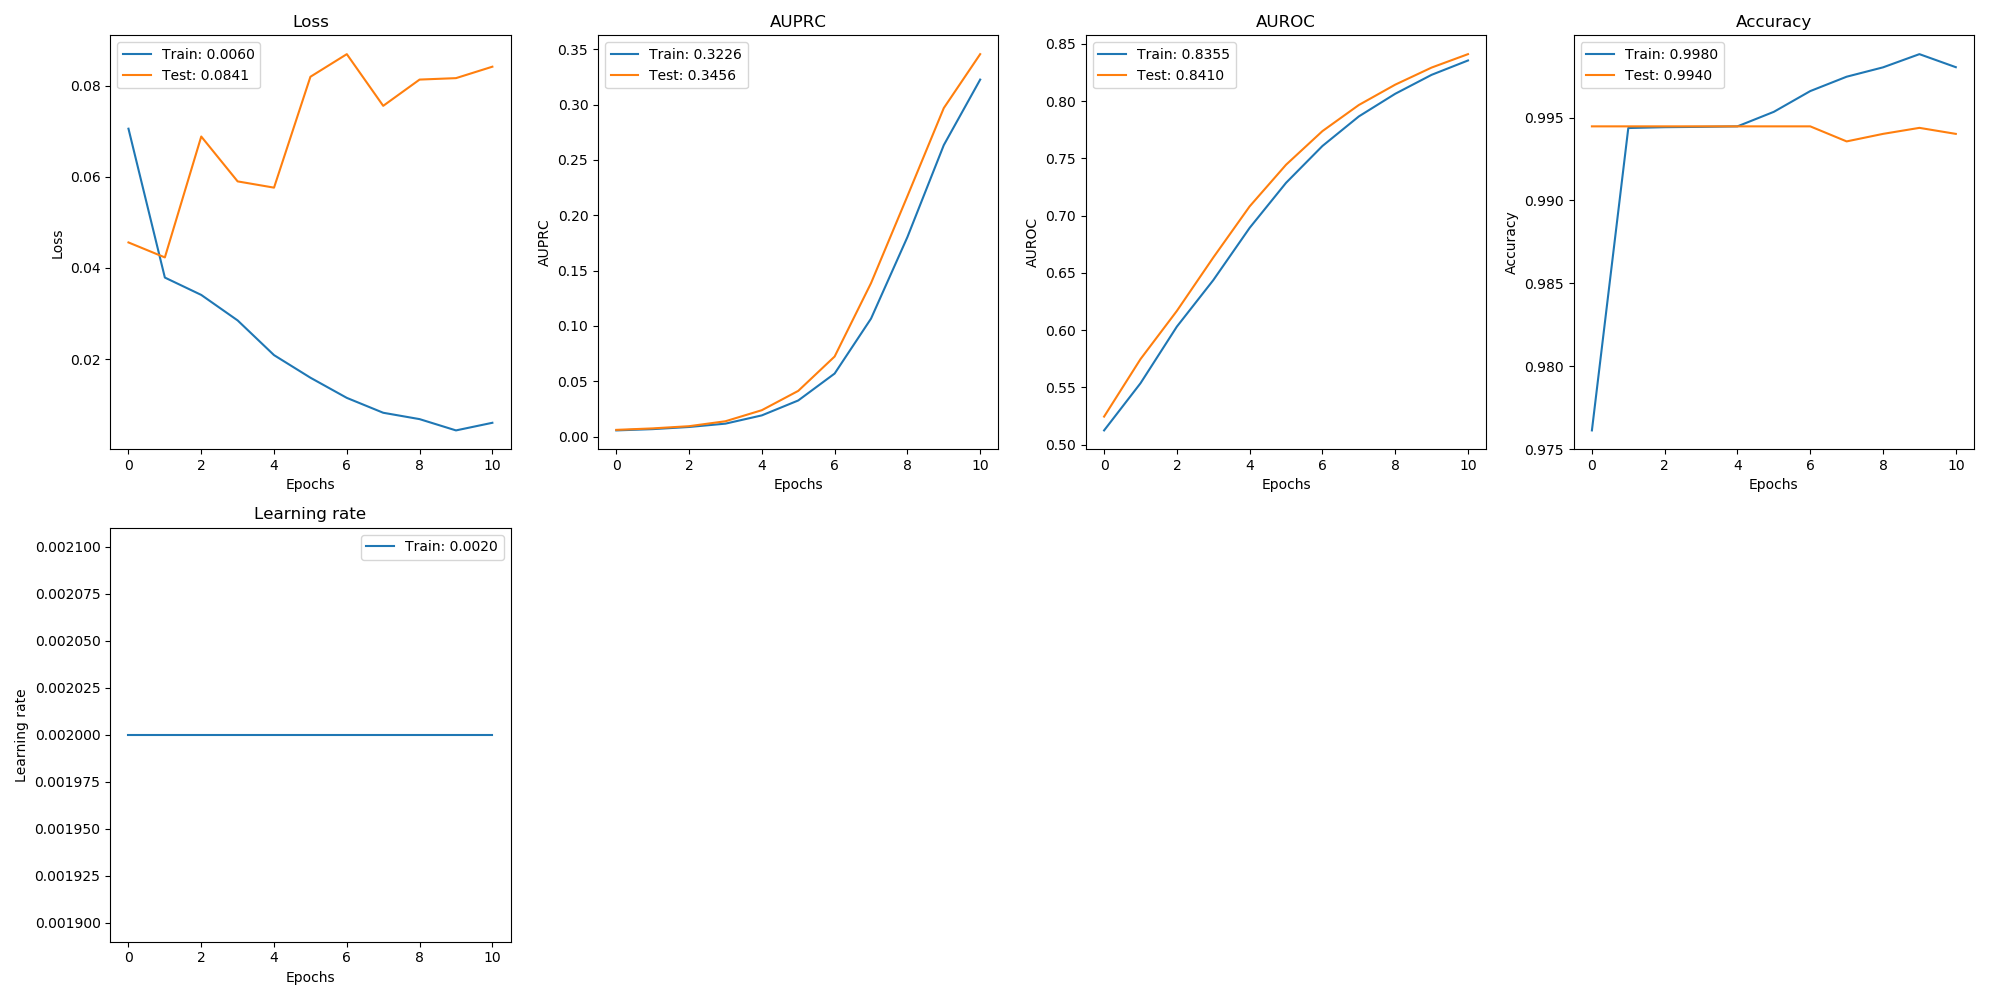

The table this chart was drawn from, first rows:
, val_loss, val_auprc, val_auroc, val_acc, loss, auprc, auroc, acc, lr
0, 0.04559, 0.006012, 0.5245, 0.9945, 0.07053, 0.005527, 0.5124, 0.9761, 0.002
1, 0.04231, 0.007353, 0.5746, 0.9945, 0.03789, 0.006682, 0.5536, 0.9944, 0.002
2, 0.06882, 0.009333, 0.6168, 0.9945, 0.03408, 0.008623, 0.6031, 0.9944, 0.002
3, 0.05898, 0.01381, 0.6634, 0.9945, 0.02849, 0.01164, 0.6436, 0.9944, 0.002
4, 0.05761, 0.0238, 0.7081, 0.9945, 0.02088, 0.01911, 0.6893, 0.9945, 0.002
5, 0.08192, 0.04124, 0.7444, 0.9945, 0.01593, 0.03258, 0.7286, 0.9953, 0.002
6, 0.08688, 0.07229, 0.7738, 0.9945, 0.01151, 0.0569, 0.7608, 0.9966, 0.002
7, 0.07554, 0.1386, 0.7966, 0.9936, 0.008246, 0.1065, 0.7866, 0.9975, 0.002
8, 0.0813, 0.2172, 0.8144, 0.994, 0.006848, 0.1802, 0.8064, 0.998, 0.002
9, 0.08162, 0.2968, 0.8293, 0.9944, 0.004375, 0.2634, 0.8229, 0.9988, 0.002
10, 0.08413, 0.3456, 0.841, 0.994, 0.006046, 0.3226, 0.8355, 0.998, 0.002
